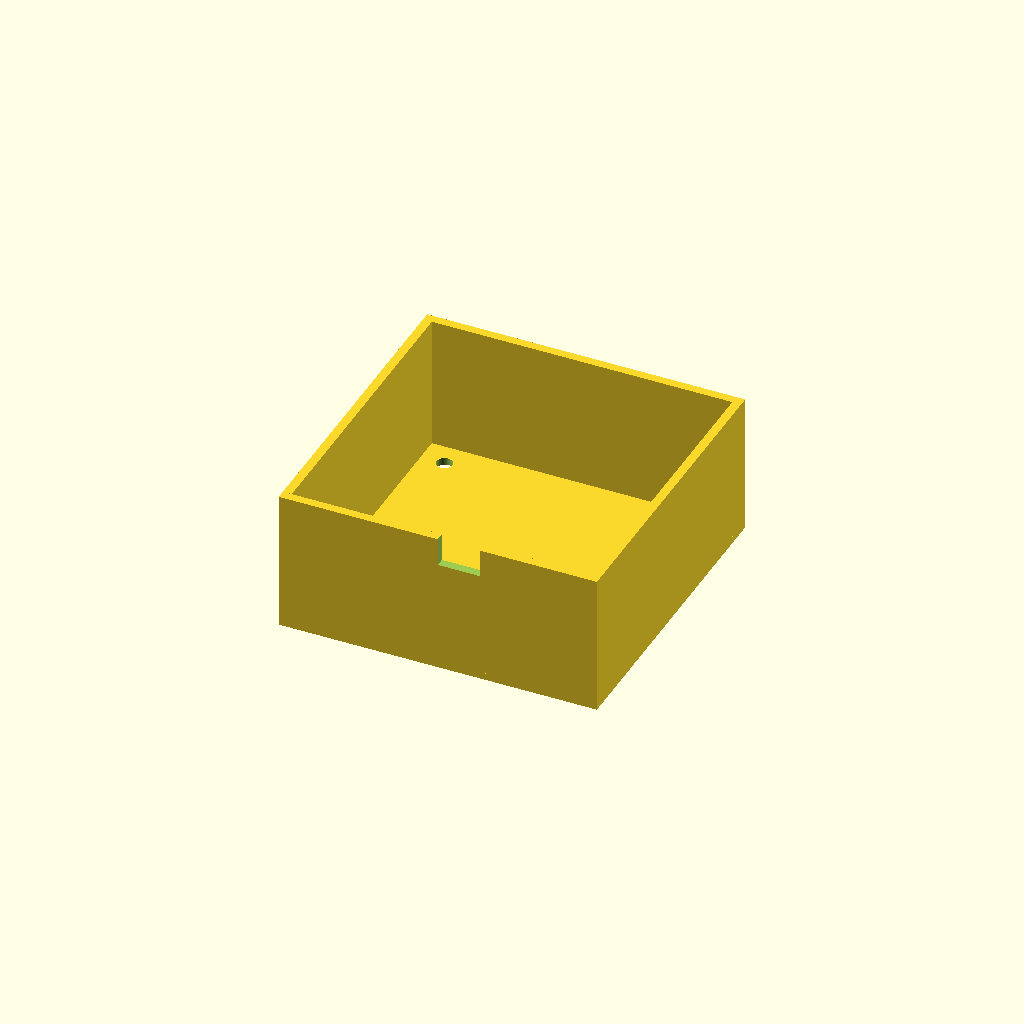
Cell 1 — every parameter at its default value.
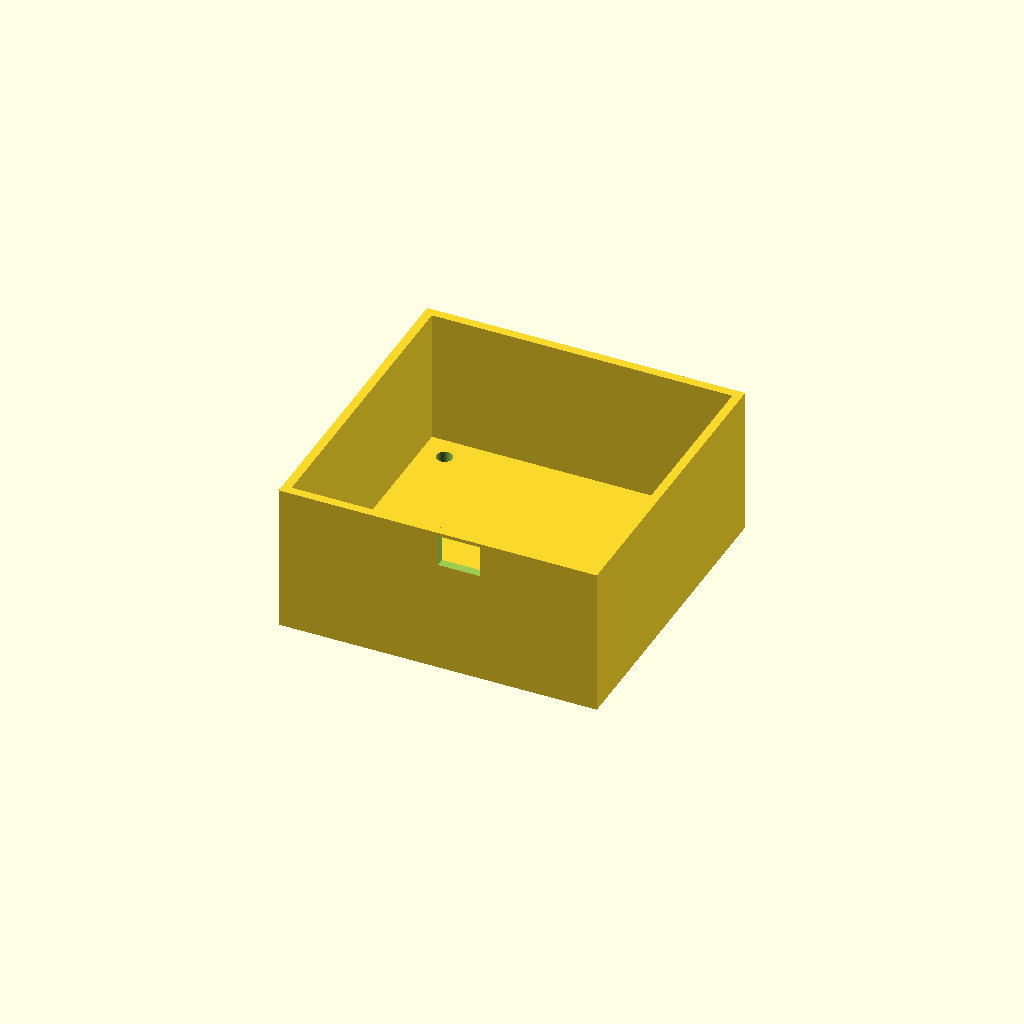
Cell 2 — top_plate_t set to 4, the other parameters unchanged.
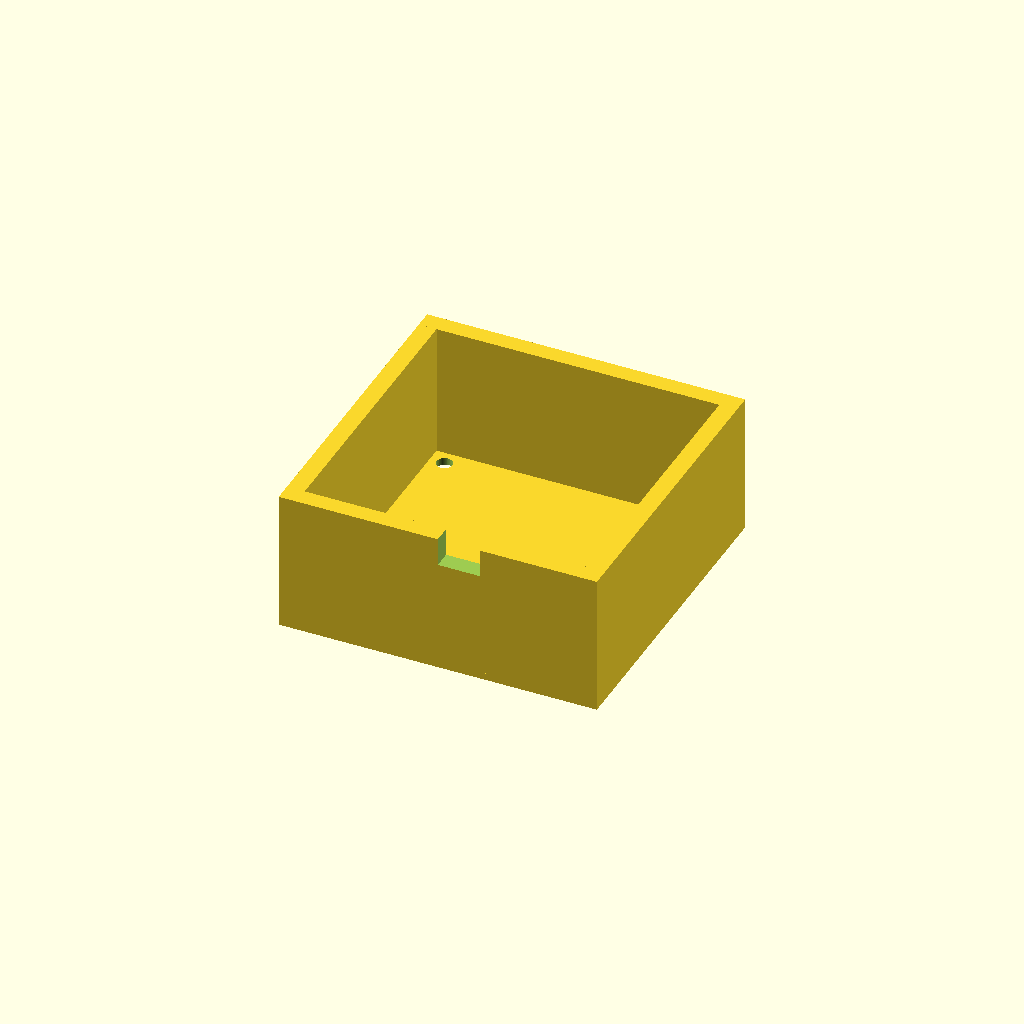
Cell 3: the same model with wall_t = 5.
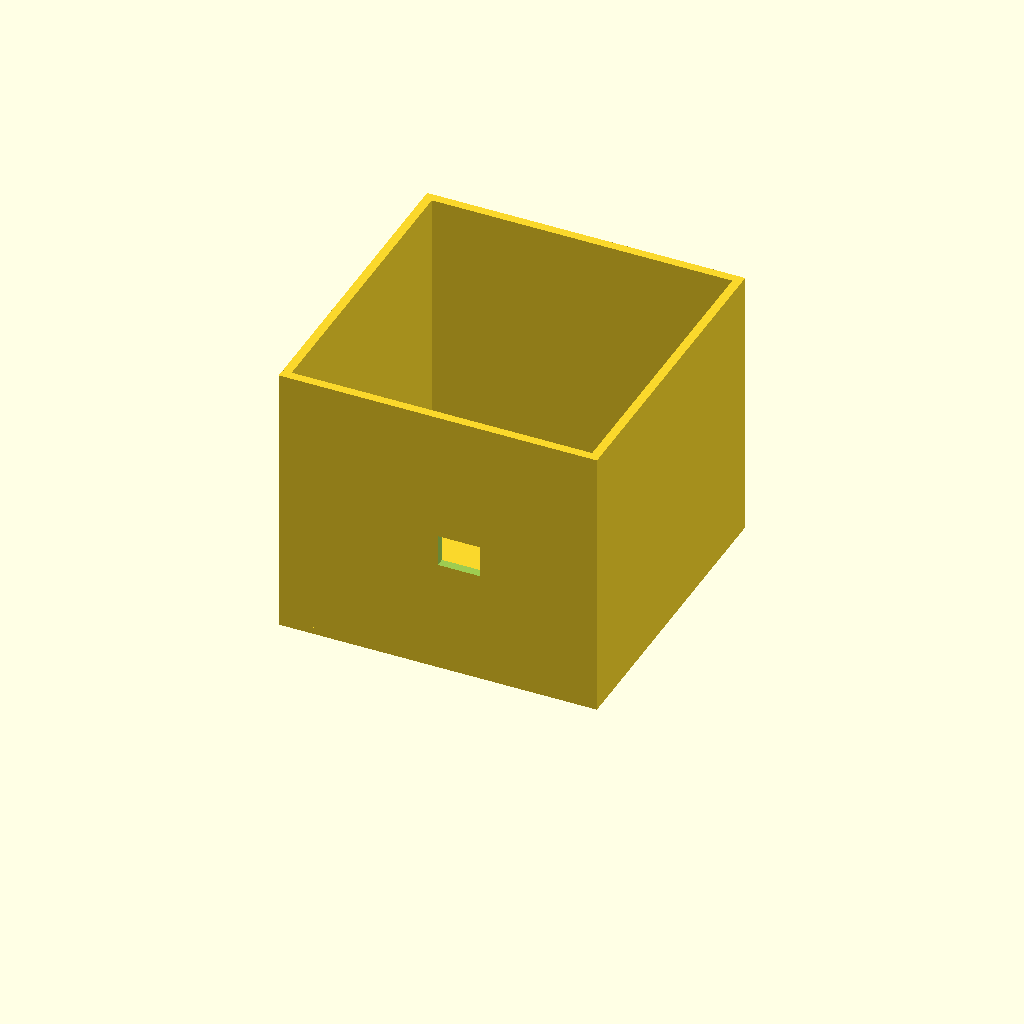
Cell 4: wall_h = 76 (everything else at default).
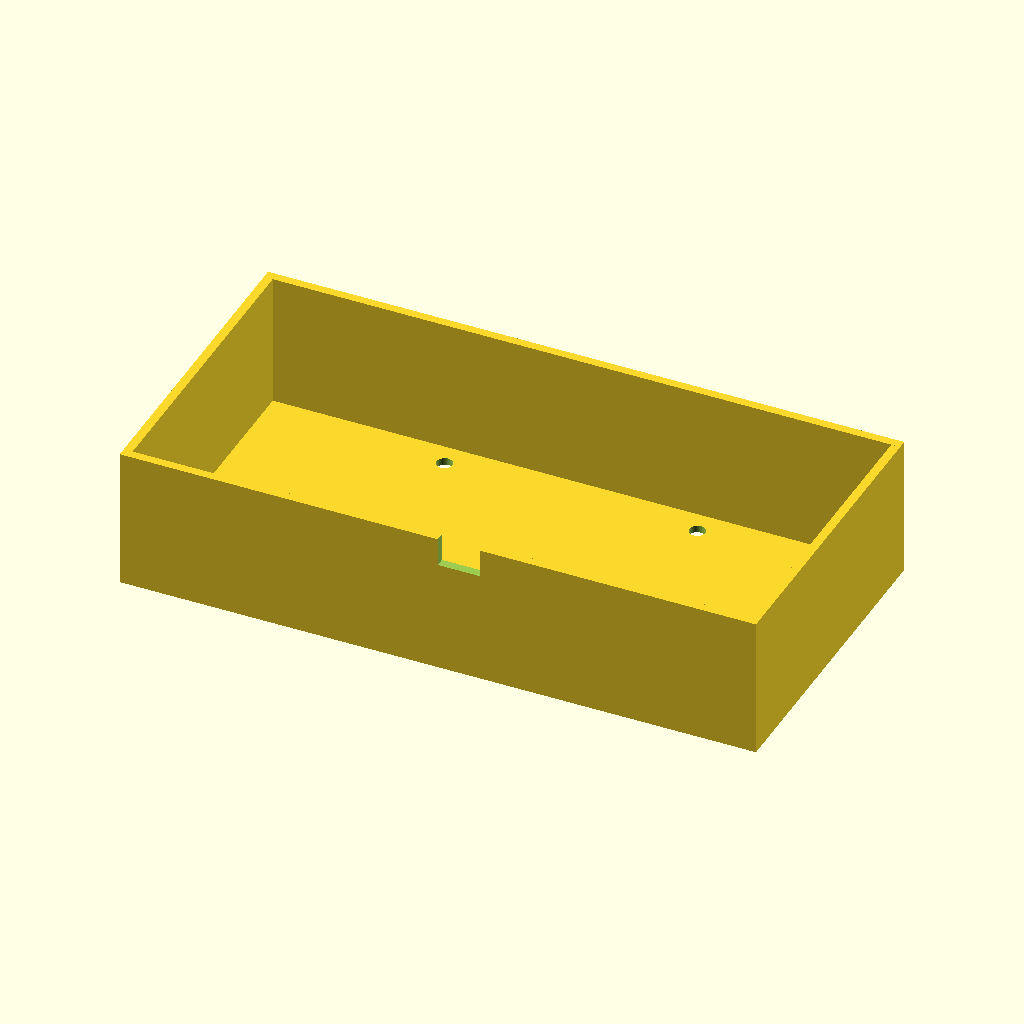
Cell 5: outer_x = 180 (everything else at default).
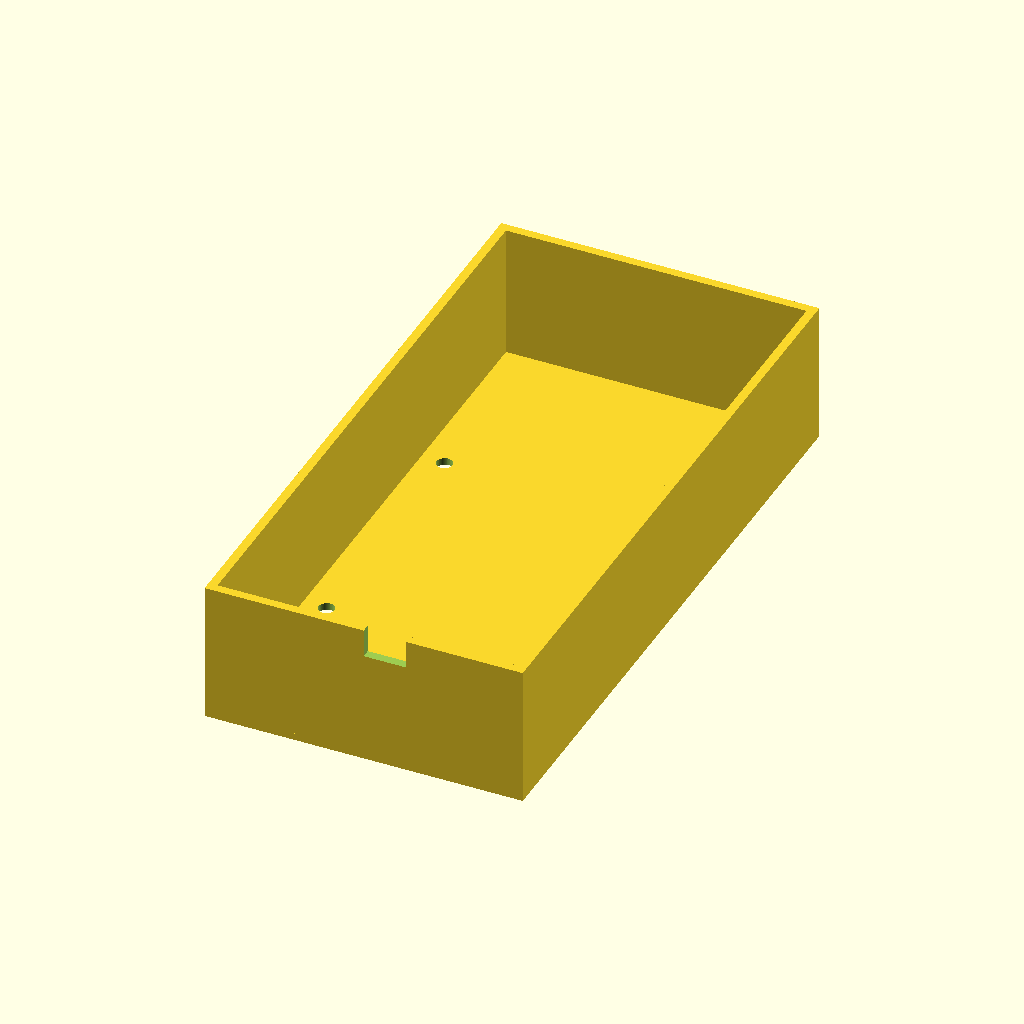
Cell 6: outer_y = 180 (everything else at default).
One fixed orthographic camera (rotation 55°, 0°, 25°; colour scheme Cornfield) for every cell.
The OpenSCAD source (bench/results/box-scadfix-qwen38/code/tiiny_Qwen_Qwen3.8-27B/stirrer_fan_housing_s2_a2.scad):
// DIY magnetic stirrer housing for an 80 mm PC case fan.
// Modelled in print orientation: the 2 mm top plate lies on the bed (z = 0..2)
// and the four 2.5 mm walls rise to z = 40, leaving the box open at the top.

$fn = 64;

// ---- Dimensions (mm) ----
top_plate_t   = 2;    // thickness of the top (stirring) plate
wall_t        = 2.5;  // thickness of each side wall
wall_h        = 38;   // wall height above the top plate (box open at z = 40)
outer_x       = 90;   // outer size in X
outer_y       = 90;   // outer size in Y

// M4 screw holes through the top plate, on the fan's mounting square
hole_d        = 4.5;  // hole diameter
hole_pitch    = 71.5; // square pitch, centred on the plate

// Power-cable notch in one wall
notch_w       = 12;   // notch width
notch_top     = 40;   // notch reaches the open edge (z = 40)
notch_bot     = 32;   // notch bottom (8 mm down from the open edge)

// ---- Derived geometry ----
inner_x       = outer_x - 2 * wall_t;   // inner clear width in X
inner_y       = outer_y - 2 * wall_t;   // inner clear width in Y

// ---- Body: top plate + four walls (union) ----
module body() { union() {
    // Top plate, centred on the origin, resting on the bed
    translate([-outer_x/2, -outer_y/2, 0])
        cube([outer_x, outer_y, top_plate_t]);

    // Four walls rising from the top plate to z = 40
    // South wall (front, -Y side)
    translate([-outer_x/2, -outer_y/2, top_plate_t])
        cube([outer_x, wall_t, wall_h]);
    // North wall (back, +Y side)
    translate([-outer_x/2, outer_y/2 - wall_t, top_plate_t])
        cube([outer_x, wall_t, wall_h]);
    // West wall (left, -X side)
    translate([-outer_x/2, -inner_y/2, top_plate_t])
        cube([wall_t, inner_y, wall_h]);
    // East wall (right, +X side)
    translate([outer_x/2 - wall_t, -inner_y/2, top_plate_t])
        cube([wall_t, inner_y, wall_h]);
} }

// ---- Cuts ----
// Four M4 screw holes through the top plate (extend 1 mm past each face)
module screw_holes() { for (dx = [-hole_pitch/2, hole_pitch/2],
                   dy = [-hole_pitch/2, hole_pitch/2])
    translate([dx, dy, -1])
        cylinder(h = top_plate_t + 2, d = hole_d, $fn = $fn); }

// Power-cable notch in the south wall (extend 1 mm past each face it cuts)
module cable_notch() { translate([0, -outer_y/2 - 1, notch_bot])
    cube([notch_w, wall_t + 2, notch_top - notch_bot + 1]); }

// ---- Final part ----
difference() {
    body();
    screw_holes();
    cable_notch();
}
Customizer parameters (derived from the source; name, type, default, range or options):
top_plate_t: number, default 2
wall_t: number, default 2.5
wall_h: number, default 38
outer_x: number, default 90
outer_y: number, default 90
hole_d: number, default 4.5
hole_pitch: number, default 71.5
notch_w: number, default 12
notch_top: number, default 40
notch_bot: number, default 32
